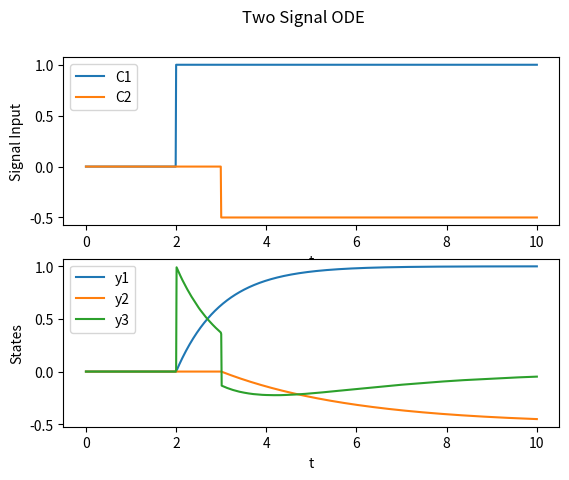

Write the Python code that produced this figure.
import numpy as np 
import matplotlib.pyplot as plt
import matplotlib as mpl
import scipy
# analysis of ODEs for multiple signals 
def hill(x,K,n):
    return x**n/(K**n+x**n)
# plot the hill function in different colours for
# different values of n
def plot_hill():
    cmap = mpl.colormaps["gist_heat"]
    x = np.linspace(0,3,1000)
    fig,ax = plt.subplots()
    for n in [0.25,0.5,1,2,4,8,16]:
        color = cmap(np.log(n)/np.log(16))
        ax.plot(x,hill(x,1,n),label=f"n={n}",c=color)
    ax.vlines(1,0,0.5,linestyles="dashed",color="k")
    ax.hlines(0.5,0,1,linestyles="dashed",color="k")
    ax.set(xlabel="Free Ligands",ylabel="Fraction of Ligand Bound",title="Hill function")
    ax.set(ylim=(0,1.1))
    ax.legend()
    plt.show()

def step(t,c):
    return np.heaviside(t-c,1)

def plot_step(a,b,c):
    t = np.linspace(a,b,1001)
    fig,ax = plt.subplots(2,1)
    ax[0].plot(t,step(t,c))
    ax[0].set(xlabel="t",ylabel="Signal Input")
    plt.show()

def solve_ODE(t,C,params):
    pass

def ODE_RHS(t,y,C,params):
    """
    Right hand side of the ODEs for the system.
    S is the signal input, y is the state of the system
    """
    # unpack the parameters
    K = params["K"]
    n = params["n"]
    ta = params["ta"]
    te = params["te"]
    # compute the right hand side
    dy = np.zeros(y.shape)
    dy[0:-1] = (C(t)-y[0:-1])/ta
    dy[-1] = (np.sum(C(t))-np.sum(y))/te
    return dy

def one_signal_ODE():
    params = {"K":1,"n":1,"ta":np.array([1]),"te":0.0001}
    def C_step(t):
        return np.array([step(t,2)])
    def C_hill(t):
        return np.array([hill(t,1,11)])
    t_span = (0,5)
    t = np.linspace(t_span[0],t_span[1],1001)
    result = scipy.integrate.solve_ivp(ODE_RHS,t_span,np.array([0,0]),args=(C_hill,params,),t_eval=t)
    fig,ax = plt.subplots(2,1)
    ax[0].plot(t,C_hill(t).T)
    ax[0].set(xlabel="t",ylabel="Signal Input")
    ax[0].legend(["C1","C2"])
    ax[1].plot(result.t,result.y.T)
    ax[1].set(xlabel="t",ylabel="States")
    ax[1].legend(["y1","y2","y3"])
    fig.suptitle("One Signal With Hill Function")
    plt.show()

def one_signal_step_vs_hill():
    params = {"K":1,"n":1,"ta":np.array([1]),"te":0.0001}
    def C_step(t):
        return np.array([step(t,1)])
    def C_hill(t):
        return np.array([hill(t,1,11)])
    t_span = (0,5)
    t = np.linspace(t_span[0],t_span[1],1001)
    result_hill = scipy.integrate.solve_ivp(ODE_RHS,t_span,np.array([0,0]),args=(C_hill,params,),t_eval=t)
    fig,ax = plt.subplots(2,2)
    ax[0,0].plot(t,C_hill(t).T)
    ax[0,0].set(xlabel="t",ylabel="Signal Input")
    ax[0,0].legend(["C1","C2"])
    ax[1,0].plot(result_hill.t,result_hill.y.T)
    ax[1,0].set(xlabel="t",ylabel="States")
    ax[1,0].legend(["y1","y2","y3"])
    fig.suptitle("One Signal With Hill Function")
    plt.show()

def two_signal_ODE():
    params = {"K":1,"n":1,"ta":np.array([1,3]),"te":0.001}
    def C_step(t):
        return np.array([step(t,2),-0.5*step(t,3)])
    # def C_hill(t):
    #     return np.array([hill(t,1,10),hill(t,1,10)])
    t_span = (0,10)
    t = np.linspace(t_span[0],t_span[1],1001)
    result = scipy.integrate.solve_ivp(ODE_RHS,t_span,np.array([0,0,0]),args=(C_step,params,),t_eval=t)
    fig,ax = plt.subplots(2,1)
    ax[0].plot(t,C_step(t).T)
    ax[0].set(xlabel="t",ylabel="Signal Input")
    ax[0].legend(["C1","C2"])
    ax[1].plot(result.t,result.y.T)
    ax[1].set(xlabel="t",ylabel="States")
    ax[1].legend(["y1","y2","y3"])
    fig.suptitle("Two Signal ODE")
    plt.show()

# one_signal_step_vs_hill()
two_signal_ODE()